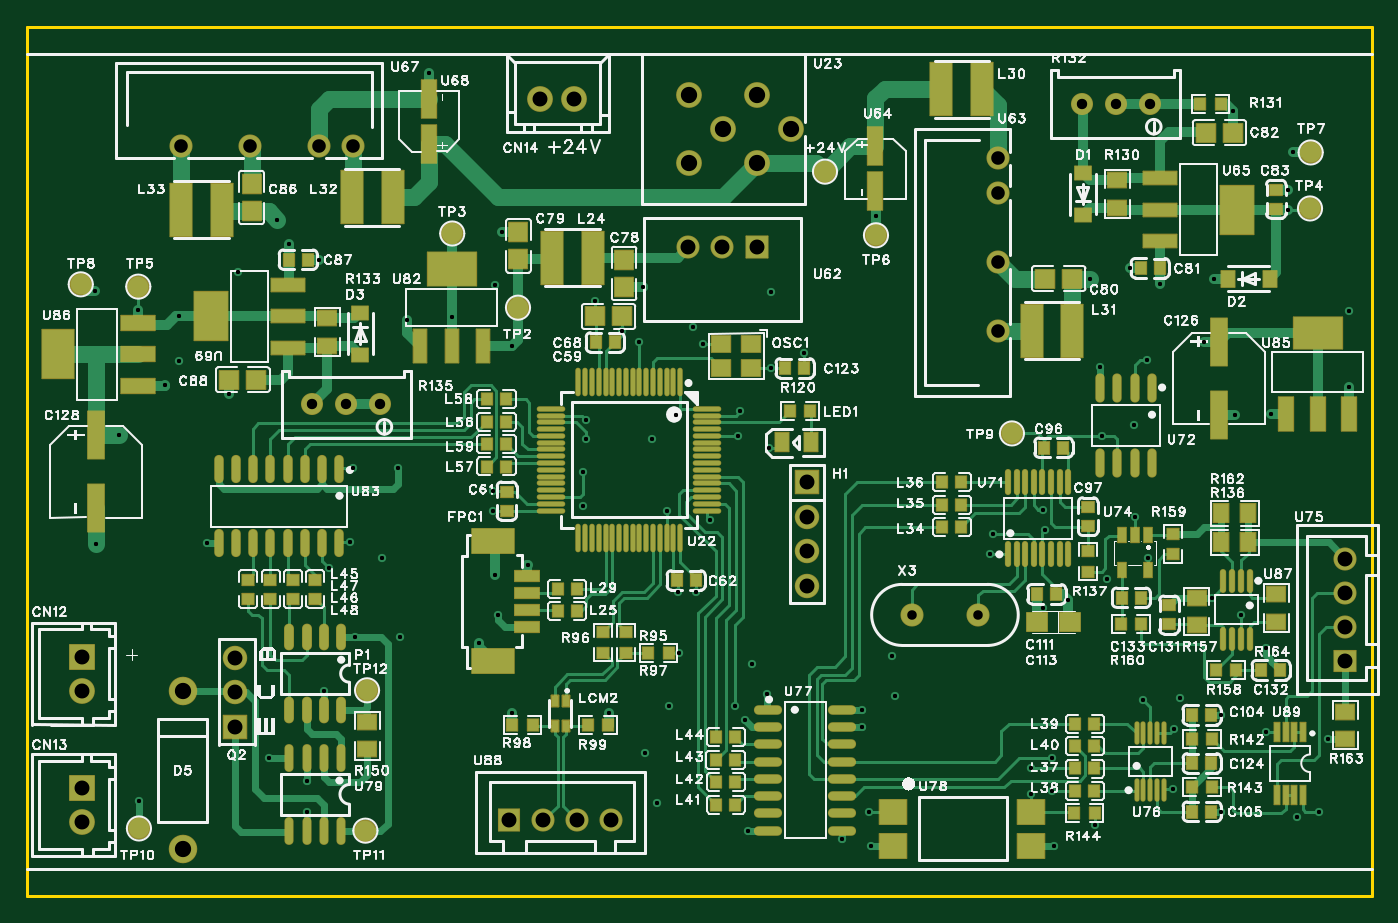
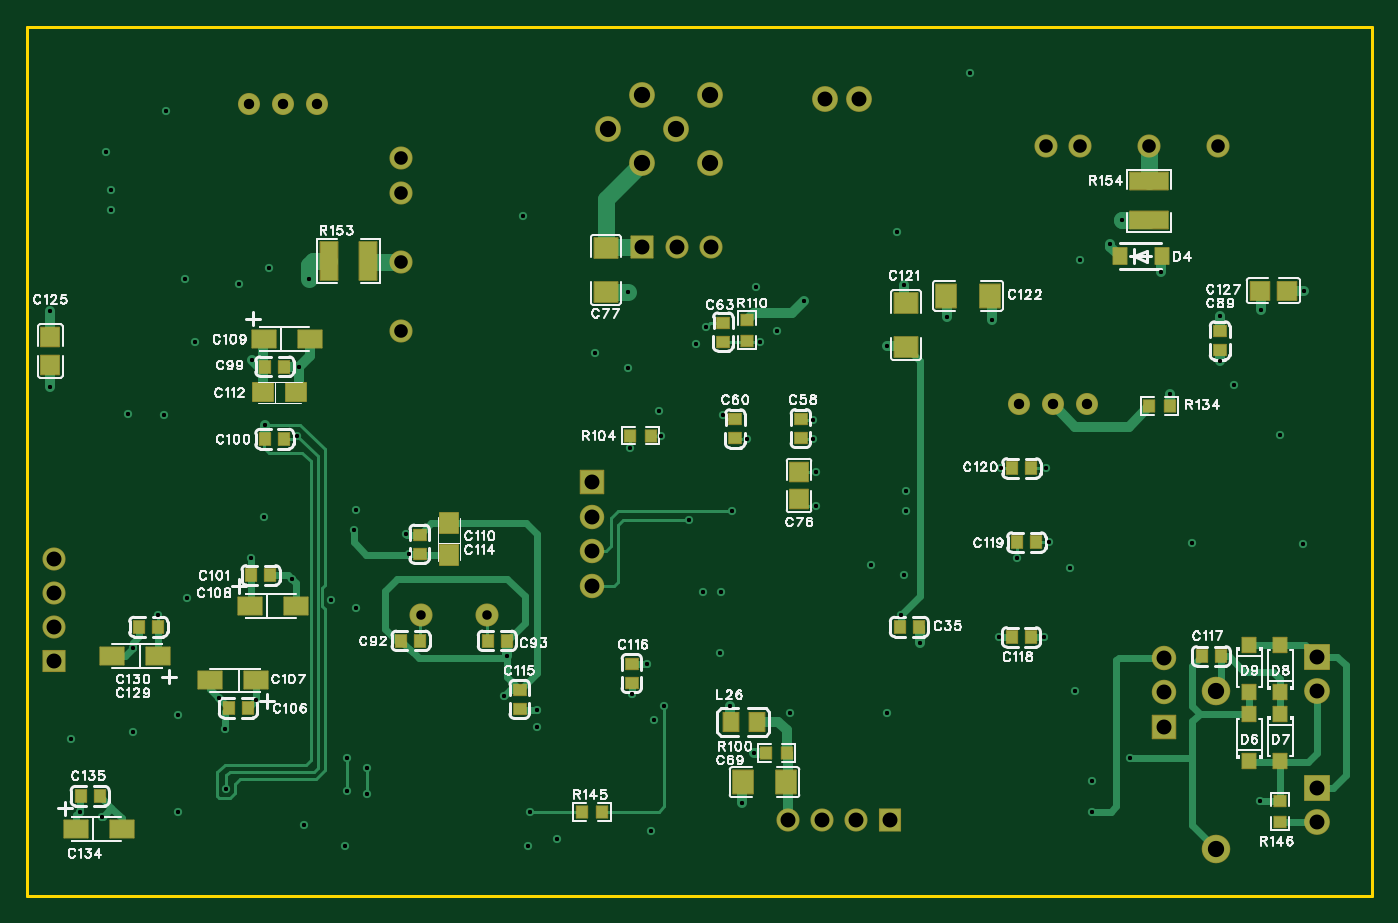
Circuit board: 11 layer files. Board 99.0 x 64.0 mm.
- drill: Drill_PTH_Through.DRL (3380 bytes)
- drill: Drill_PTH_Through_Via.DRL (2328 bytes)
- outline: Gerber_BoardOutlineLayer.GKO (497 bytes)
- bottom_copper: Gerber_BottomLayer.GBL (18928 bytes)
- paste: Gerber_BottomPasteMaskLayer.GBP (13929 bytes)
- bottom_silk: Gerber_BottomSilkscreenLayer.GBO (79893 bytes)
- bottom_mask: Gerber_BottomSolderMaskLayer.GBS (5996 bytes)
- top_copper: Gerber_TopLayer.GTL (42886 bytes)
- paste: Gerber_TopPasteMaskLayer.GTP (37746 bytes)
- top_silk: Gerber_TopSilkscreenLayer.GTO (187853 bytes)
- top_mask: Gerber_TopSolderMaskLayer.GTS (14653 bytes)

=== drill: Drill_PTH_Through.DRL ===
;TYPE=PLATED
;Layer: PTH_Through
;EasyEDA Pro v2.2.42.2, 2025-09-26 15:24:21
;Gerber Generator version 0.3
M48
METRIC,LZ,[number-redacted]
;Hole size 1 = 0.30480 METRIC
T01C0.30480
;Hole size 2 = 0.30500 METRIC
T02C0.30500
;Hole size 3 = 0.30500 METRIC
T03C0.30500
;Hole size 4 = 0.70002 METRIC
T04C0.70002
;Hole size 5 = 0.76200 METRIC
T05C0.76200
;Hole size 6 = 1.00000 METRIC
T06C1.00000
;Hole size 7 = 1.10002 METRIC
T07C1.10002
;Hole size 8 = 1.20000 METRIC
T08C1.20000
%
G05
G90
T01
X22.225Y-39.878
X26.10002Y-39.116
X27.305Y-32.51741
X24.003Y-32.51741
X5.07987Y-38.1
X10.16Y-26.416
X11.176Y-24.638
X14.87297Y-27.051
X4.953Y-19.431
X21.463Y-17.145
X29.591Y-3.429
X35.687Y-23.495
X34.417Y-19.05
X31.242Y-21.3823
X27.94Y-21.59
X34.925Y-15.13563
X45.339Y-19.177
X62.48604Y-13.94103
X81.153Y-17.78
X92.837Y-11.99998
X88.773Y-6.223
X93.218Y-9.25805
X97.282Y-20.955
X91.567Y-28.49695
X88.9Y-28.57787
X86.614Y-23.23803
X35.69564Y-50.546
X42.799Y-50.546
X45.466Y-53.467
X46.355Y-57.15
X47.244Y-50.038
X33.274Y-45.339
X34.417Y-40.386
X36.83Y-39.624
X61.468Y-50.292
X54.483Y-49.149
X34.29Y-34.163
X34.29Y-35.62502
X40.894Y-32.766
X40.894Y-35.306
X41.148Y-28.956
X41.148Y-30.353
X41.799Y-20.193
X43.799Y-22.37262
X45.07306Y-23.241
X49.022Y-22.098
X54.737Y-25.146
X49.784Y-23.38197
X57.21502Y-24.003
X54.737Y-19.49958
X47.752Y-28.575
X45.974Y-30.353
X52.451Y-28.321
X52.324Y-30.12694
X54.60136Y-30.988
X47.879Y-41.656
X49.21402Y-41.656
X50.292Y-36.322
X47.117Y-35.687
X53.086Y-59.182
X52.832Y-51.054
X53.34Y-46.92498
X52.07Y-50.038
X61.976Y-57.785
X62.103Y-60.325
X60.01258Y-59.817
X61.468Y-51.562
X13.208Y-38.04158
X75.565Y-60.325
X78.613Y-58.801
X82.423Y-24.511
X78.994Y-25.019
X81.47202Y-29.337
X79.121Y-30.099
X76.6379Y-42.2209
X63.881Y-49.276
X63.68898Y-46.355
X70.866Y-38.80002
X71.12Y-37.338
X74.93Y-37.084
X74.803Y-35.56
X74.803Y-42.799
X81.534Y-36.068
X82.48396Y-39.116
X79.48616Y-40.65584
X87.249Y-42.053
X89.34298Y-43.307
X91.186Y-45.75816
X82.13369Y-49.55972
X84.455Y-51.689
X84.8499Y-49.45413
X95.758Y-52.435
X87.884Y-57.785
X87.884Y-50.673
X48.006Y-46.101
X84.328Y-56.134
X34.671Y-43.307
X95.123Y-57.785
X93.472Y-58.166
X91.186Y-51.92903
X73.93417Y-56.515
X73.93417Y-54.61
X75.438Y-53.848
X75.438Y-56.261
T02
X78.232Y-18.542
X18.415Y-14.224
X83.37702Y-18.923
X87.376Y-18.542
X19.23898Y-16.002
X92.837Y-13.462
X97.29597Y-26.543
X11.1686Y-21.336
X8.17695Y-20.828
X15.494Y-18.034
X6.731Y-30.09603
X23.749Y-37.973
T03
X8.255Y-56.99768
X20.574Y-57.785
X17.78Y-53.8099
X20.574Y-55.499
X21.844Y-48.895
X27.432Y-44.95259
X24.13Y-44.95259
T04
X70.01408Y-43.307
X65.11392Y-43.307
T05
X80.137Y-5.715
X82.637Y-5.715
X77.637Y-5.715
X23.495Y-27.813
X25.995Y-27.813
X20.99501Y-27.813
T06
X71.4628Y-9.6934
X71.4628Y-12.2334
X71.4628Y-17.3134
X71.4628Y-22.3934
X24.003Y-8.763
X21.463Y-8.763
X16.383Y-8.763
X11.303Y-8.763
T07
X4.064Y-46.37507
X4.064Y-48.87498
X4.064Y-56.02707
X4.064Y-58.52698
X15.29414Y-51.54386
X15.29414Y-49.00384
X15.29406Y-46.46386
X53.721Y-16.256
X51.181Y-16.256
X48.641Y-16.256
X97.028Y-39.17607
X97.028Y-41.67607
X97.028Y-44.17606
X97.028Y-46.67606
X57.404Y-33.528
X57.404Y-36.068
X57.404Y-38.608
X57.404Y-41.148
X42.99293Y-58.42
X40.49293Y-58.42
X37.99294Y-58.42
X35.49294Y-58.42
X37.73805Y-5.334
X40.23995Y-5.334
T08
X11.43Y-48.93701
X11.43Y-60.53699
X48.74976Y-5.03119
X53.74977Y-5.03119
X51.24978Y-7.53118
X56.24977Y-7.53118
X48.74976Y-10.03118
X53.74977Y-10.03118
M30
=== drill: Drill_PTH_Through_Via.DRL ===
;TYPE=PLATED
;Layer: PTH_Through_Via
;EasyEDA Pro v2.2.42.2, 2025-09-26 15:24:21
;Gerber Generator version 0.3
M48
METRIC,LZ,[number-redacted]
;Hole size 1 = 0.30480 METRIC
T01C0.30480
;Hole size 2 = 0.30500 METRIC
T02C0.30500
;Hole size 3 = 0.30500 METRIC
T03C0.30500
%
G05
G90
T01
X22.225Y-39.878
X26.10002Y-39.116
X27.305Y-32.51741
X24.003Y-32.51741
X5.07987Y-38.1
X10.16Y-26.416
X11.176Y-24.638
X14.87297Y-27.051
X4.953Y-19.431
X21.463Y-17.145
X29.591Y-3.429
X35.687Y-23.495
X34.417Y-19.05
X31.242Y-21.3823
X27.94Y-21.59
X34.925Y-15.13563
X45.339Y-19.177
X62.48604Y-13.94103
X81.153Y-17.78
X92.837Y-11.99998
X88.773Y-6.223
X93.218Y-9.25805
X97.282Y-20.955
X91.567Y-28.49695
X88.9Y-28.57787
X86.614Y-23.23803
X35.69564Y-50.546
X42.799Y-50.546
X45.466Y-53.467
X46.355Y-57.15
X47.244Y-50.038
X33.274Y-45.339
X34.417Y-40.386
X36.83Y-39.624
X61.468Y-50.292
X54.483Y-49.149
X34.29Y-34.163
X34.29Y-35.62502
X40.894Y-32.766
X40.894Y-35.306
X41.148Y-28.956
X41.148Y-30.353
X41.799Y-20.193
X43.799Y-22.37262
X45.07306Y-23.241
X49.022Y-22.098
X54.737Y-25.146
X49.784Y-23.38197
X57.21502Y-24.003
X54.737Y-19.49958
X47.752Y-28.575
X45.974Y-30.353
X52.451Y-28.321
X52.324Y-30.12694
X54.60136Y-30.988
X47.879Y-41.656
X49.21402Y-41.656
X50.292Y-36.322
X47.117Y-35.687
X53.086Y-59.182
X52.832Y-51.054
X53.34Y-46.92498
X52.07Y-50.038
X61.976Y-57.785
X62.103Y-60.325
X60.01258Y-59.817
X61.468Y-51.562
X13.208Y-38.04158
X75.565Y-60.325
X78.613Y-58.801
X82.423Y-24.511
X78.994Y-25.019
X81.47202Y-29.337
X79.121Y-30.099
X76.6379Y-42.2209
X63.881Y-49.276
X63.68898Y-46.355
X70.866Y-38.80002
X71.12Y-37.338
X74.93Y-37.084
X74.803Y-35.56
X74.803Y-42.799
X81.534Y-36.068
X82.48396Y-39.116
X79.48616Y-40.65584
X87.249Y-42.053
X89.34298Y-43.307
X91.186Y-45.75816
X82.13369Y-49.55972
X84.455Y-51.689
X84.8499Y-49.45413
X95.758Y-52.435
X87.884Y-57.785
X87.884Y-50.673
X48.006Y-46.101
X84.328Y-56.134
X34.671Y-43.307
X95.123Y-57.785
X93.472Y-58.166
X91.186Y-51.92903
X73.93417Y-56.515
X73.93417Y-54.61
X75.438Y-53.848
X75.438Y-56.261
T02
X78.232Y-18.542
X18.415Y-14.224
X83.37702Y-18.923
X87.376Y-18.542
X19.23898Y-16.002
X92.837Y-13.462
X97.29597Y-26.543
X11.1686Y-21.336
X8.17695Y-20.828
X15.494Y-18.034
X6.731Y-30.09603
X23.749Y-37.973
T03
X8.255Y-56.99768
X20.574Y-57.785
X17.78Y-53.8099
X20.574Y-55.499
X21.844Y-48.895
X27.432Y-44.95259
X24.13Y-44.95259
M30
=== outline: Gerber_BoardOutlineLayer.GKO ===
G04 Layer: BoardOutlineLayer*
G04 EasyEDA Pro v2.2.42.2, 2025-09-26 15:24:21*
G04 Gerber Generator version 0.3*
G04 Scale: 100 percent, Rotated: No, Reflected: No*
G04 Dimensions in millimeters*
G04 Leading zeros omitted, absolute positions, 4 integers and 5 decimals*
G04 Generated by one-click*
%FSLAX45Y45*%
%MOMM*%
%ADD10C,0.254*%
%ADD11C,0.7757*%
G75*


G04 Rect Start*
G54D10*
G01X0Y-6400000D02*
G01X0Y0D01*
G01X9900000Y0D01*
G01X9900000Y-6400000D01*
G01X0Y-6400000D01*
G04 Rect End*

M02*


=== bottom_copper: Gerber_BottomLayer.GBL (18928 bytes, source omitted) ===
=== paste: Gerber_BottomPasteMaskLayer.GBP (13929 bytes, source omitted) ===
=== bottom_silk: Gerber_BottomSilkscreenLayer.GBO (79893 bytes, source omitted) ===
=== bottom_mask: Gerber_BottomSolderMaskLayer.GBS ===
G04 Layer: BottomSolderMaskLayer*
G04 EasyEDA Pro v2.2.42.2, 2025-09-26 15:24:21*
G04 Gerber Generator version 0.3*
G04 Scale: 100 percent, Rotated: No, Reflected: No*
G04 Dimensions in millimeters*
G04 Leading zeros omitted, absolute positions, 4 integers and 5 decimals*
G04 Generated by one-click*
%FSLAX45Y45*%
%MOMM*%
%AMRoundRect*1,1,$1,$2,$3*1,1,$1,$4,$5*1,1,$1,0-$2,0-$3*1,1,$1,0-$4,0-$5*20,1,$1,$2,$3,$4,$5,0*20,1,$1,$4,$5,0-$2,0-$3,0*20,1,$1,0-$2,0-$3,0-$4,0-$5,0*20,1,$1,0-$4,0-$5,$2,$3,0*4,1,4,$2,$3,$4,$5,0-$2,0-$3,0-$4,0-$5,$2,$3,0*%
%ADD10RoundRect,0.09131X-0.40514X0.45514X0.40514X0.45514*%
%ADD11RoundRect,0.09131X-0.45514X-0.40514X-0.45514X0.40514*%
%ADD12RoundRect,0.09495X-0.67833X-0.70833X-0.67833X0.70833*%
%ADD13RoundRect,0.09549X-0.86705X-0.74556X-0.86705X0.74556*%
%ADD14RoundRect,0.09471X-0.88219X0.65145X0.88219X0.65145*%
%ADD15RoundRect,0.09499X-0.7533X0.68275X0.7533X0.68275*%
%ADD16RoundRect,0.09499X-0.68275X-0.7533X-0.68275X0.7533*%
%ADD17RoundRect,0.1049X-0.9025X-0.9025X-0.9025X0.9025*%
%ADD18RoundRect,0.09502X-0.9025X-0.9025X-0.9025X0.9025*%
%ADD19C,1.90002*%
%ADD20RoundRect,0.09302X-0.50429X0.60429X0.50429X0.60429*%
%ADD21C,2.1016*%
%ADD22RoundRect,0.09302X-0.50429X-0.55429X-0.50429X0.55429*%
%ADD23RoundRect,0.09618X-0.85271X-0.85271X-0.85271X0.85271*%
%ADD24C,1.8016*%
%ADD25RoundRect,0.09138X-0.40835X0.43711X0.40835X0.43711*%
%ADD26RoundRect,0.09138X-0.43711X-0.40835X-0.43711X0.40835*%
%ADD27C,1.6256*%
%ADD28RoundRect,0.09447X-0.80278X0.80278X0.80278X0.80278*%
%ADD29C,1.70002*%
%ADD30C,1.7016*%
%ADD31RoundRect,0.09562X-0.80299X-0.76499X-0.80299X0.76499*%
%ADD32RoundRect,0.09549X-0.74556X0.86705X0.74556X0.86705*%
%ADD33RoundRect,0.09387X-0.57013X0.69237X0.57013X0.69237*%
%ADD34RoundRect,0.09465X-0.64474X1.40747X0.64474X1.40747*%
%ADD35RoundRect,0.09465X-1.40747X-0.64474X-1.40747X0.64474*%
%ADD36RoundRect,0.09495X-0.70833X0.67833X0.70833X0.67833*%
%ADD37RoundRect,0.09562X-0.76499X0.80299X0.76499X0.80299*%
%ADD38C,1.9016*%
G75*


G04 Pad Start*
G54D10*
G01X3333598Y-4419600D03*
G01X3473602Y-4419600D03*
G54D11*
G01X4203700Y-3029102D03*
G01X4203700Y-2889098D03*
G01X4686300Y-2889098D03*
G01X4686300Y-3029102D03*
G01X4775200Y-2317902D03*
G01X4775200Y-2177898D03*
G54D12*
G01X4216400Y-3478200D03*
G01X4216400Y-3278200D03*
G54D13*
G01X5638800Y-1631442D03*
G01X5638800Y-1949958D03*
G54D11*
G01X1117600Y-2241398D03*
G01X1117600Y-2381402D03*
G54D10*
G01X7003898Y-4521200D03*
G01X7143902Y-4521200D03*
G01X6368898Y-4521200D03*
G01X6508902Y-4521200D03*
G01X8147202Y-2501900D03*
G01X8007198Y-2501900D03*
G01X8007198Y-3035300D03*
G01X8147202Y-3035300D03*
G01X8248802Y-4038600D03*
G01X8108798Y-4038600D03*
G01X8273898Y-5016500D03*
G01X8413902Y-5016500D03*
G54D14*
G01X8213369Y-4813300D03*
G01X8550631Y-4813300D03*
G01X8258531Y-4267200D03*
G01X7921269Y-4267200D03*
G01X8156931Y-2298700D03*
G01X7819669Y-2298700D03*
G54D11*
G01X7010400Y-3880002D03*
G01X7010400Y-3739998D03*
G54D15*
G01X8159090Y-2692400D03*
G01X7919110Y-2692400D03*
G54D16*
G01X6794500Y-3891890D03*
G01X6794500Y-3651910D03*
G54D11*
G01X6273800Y-5023002D03*
G01X6273800Y-4882998D03*
G01X5448300Y-4832502D03*
G01X5448300Y-4692498D03*
G54D10*
G01X1111098Y-4635500D03*
G01X1251102Y-4635500D03*
G01X2649652Y-4495259D03*
G01X2509647Y-4495259D03*
G01X2469998Y-3797300D03*
G01X2610002Y-3797300D03*
G01X2506548Y-3251741D03*
G01X2646553Y-3251741D03*
G54D18*
G01X406400Y-4637507D03*
G54D19*
G01X406400Y-4887493D03*
G54D18*
G01X406400Y-5602707D03*
G54D19*
G01X406400Y-5852693D03*
G54D20*
G01X1546809Y-1689100D03*
G01X1856791Y-1689100D03*
G54D21*
G01X1143000Y-4893691D03*
G01X1143000Y-6053709D03*
G54D22*
G01X901700Y-5058905D03*
G01X901700Y-5405895D03*
G01X673100Y-5405895D03*
G01X673100Y-5058905D03*
G01X673100Y-4550905D03*
G01X673100Y-4897895D03*
G01X901700Y-4897895D03*
G01X901700Y-4550905D03*
G54D23*
G01X1529406Y-5154381D03*
G54D24*
G01X1529406Y-4900381D03*
G01X1529406Y-4646381D03*
G54D25*
G01X5309464Y-3009900D03*
G01X5460136Y-3009900D03*
G54D26*
G01X4597400Y-2159864D03*
G01X4597400Y-2310536D03*
G54D27*
G01X8013687Y-571500D03*
G01X8263700Y-571500D03*
G01X7763701Y-571500D03*
G01X2349487Y-2781300D03*
G01X2599500Y-2781300D03*
G01X2099501Y-2781300D03*
G54D25*
G01X5815736Y-5778500D03*
G01X5665064Y-5778500D03*
G54D26*
G01X673100Y-5853836D03*
G01X673100Y-5703164D03*
G54D19*
G01X4874966Y-503131D03*
G01X5374965Y-503131D03*
G01X5124978Y-753118D03*
G01X5624977Y-753118D03*
G01X4874966Y-1003130D03*
G01X5374965Y-1003130D03*
G54D28*
G01X5372100Y-1625600D03*
G54D29*
G01X5118100Y-1625600D03*
G01X4864100Y-1625600D03*
G54D30*
G01X7146280Y-969340D03*
G01X7146280Y-1223340D03*
G01X7146280Y-1731340D03*
G01X7146280Y-2239340D03*
G01X2400300Y-876300D03*
G01X2146300Y-876300D03*
G01X1638300Y-876300D03*
G01X1130300Y-876300D03*
G01X9702800Y-3917594D03*
G01X9702800Y-4167607D03*
G01X9702800Y-4417593D03*
G54D31*
G01X9702800Y-4667606D03*
G54D13*
G01X3429000Y-2356358D03*
G01X3429000Y-2037842D03*
G54D32*
G01X3131058Y-1981200D03*
G01X2812542Y-1981200D03*
G54D23*
G01X5740400Y-3352800D03*
G54D24*
G01X5740400Y-3606800D03*
G01X5740400Y-3860800D03*
G01X5740400Y-4114800D03*
G54D32*
G01X4311142Y-5562600D03*
G01X4629658Y-5562600D03*
G54D33*
G01X4719422Y-5118100D03*
G01X4526178Y-5118100D03*
G54D25*
G01X4306164Y-5346700D03*
G01X4456836Y-5346700D03*
G54D34*
G01X7675220Y-1727200D03*
G01X7386980Y-1727200D03*
G54D35*
G01X1638300Y-1426820D03*
G01X1638300Y-1138580D03*
G54D12*
G01X9728200Y-2487600D03*
G01X9728200Y-2287600D03*
G54D36*
G01X823900Y-1943100D03*
G01X623900Y-1943100D03*
G54D25*
G01X1637436Y-2794000D03*
G01X1486764Y-2794000D03*
G54D14*
G01X8937269Y-4635500D03*
G01X9274531Y-4635500D03*
G54D10*
G01X8934298Y-4419600D03*
G01X9074302Y-4419600D03*
G54D30*
G01X4299306Y-5842000D03*
G01X4049293Y-5842000D03*
G01X3799307Y-5842000D03*
G54D37*
G01X3549294Y-5842000D03*
G54D38*
G01X3773805Y-533400D03*
G01X4023995Y-533400D03*
G54D30*
G01X7001408Y-4330700D03*
G01X6511392Y-4330700D03*
G54D14*
G01X9541231Y-5905500D03*
G01X9203969Y-5905500D03*
G54D10*
G01X9506102Y-5664200D03*
G01X9366098Y-5664200D03*
G04 Pad End*

M02*


=== top_copper: Gerber_TopLayer.GTL (42886 bytes, source omitted) ===
=== paste: Gerber_TopPasteMaskLayer.GTP (37746 bytes, source omitted) ===
=== top_silk: Gerber_TopSilkscreenLayer.GTO (187853 bytes, source omitted) ===
=== top_mask: Gerber_TopSolderMaskLayer.GTS (14653 bytes, source omitted) ===
